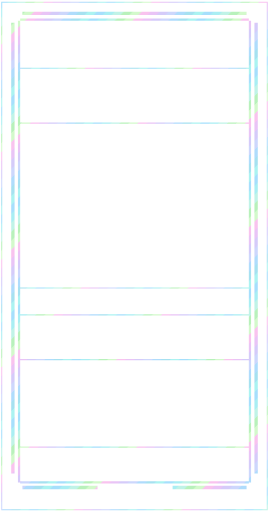
t = 0.00 s
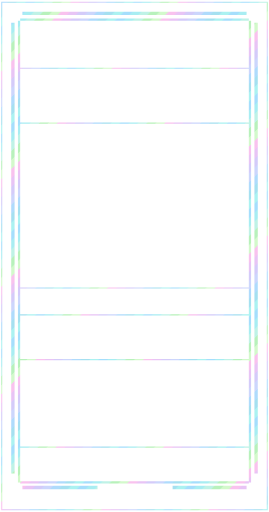
t = 3.00 s
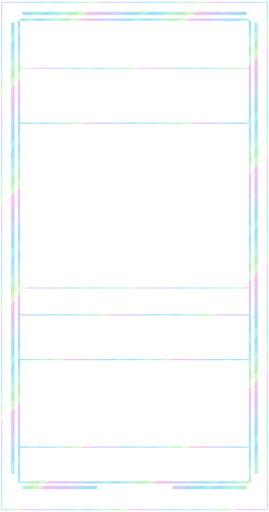
t = 6.00 s
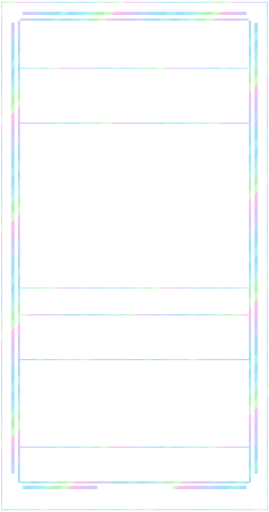
t = 9.00 s

The animated SVG that drew these frames (rendered in a browser with its animation timeline set to each time). Animation: 1 SMIL element (animateTransform=1); frames cover the first 9.00 s, repeats indefinitely.

<svg xmlns="http://www.w3.org/2000/svg" width="1440" height="2736" viewBox="0 0 240 456" shape-rendering="crispEdges"><title>gray foil trim</title><defs><clipPath id="art-clip"><rect x="18" y="110" width="204" height="145" fill="#fff"/></clipPath><clipPath id="body-clip"><path d="M18 18h204v412h-204zM18 110h204v145h-204z" fill-rule="evenodd" clip-rule="evenodd"/></clipPath><clipPath id="trim-clip"><rect x="20" y="10" width="200" height="3" fill="#fff"/><rect x="10" y="20" width="3" height="402" fill="#fff"/><rect x="227" y="20" width="3" height="402" fill="#fff"/><rect x="20" y="433" width="67" height="3" fill="#fff"/><rect x="154" y="433" width="66" height="3" fill="#fff"/><rect x="16" y="18" width="2" height="412" fill="#fff"/><rect x="222" y="18" width="2" height="412" fill="#fff"/><rect x="18" y="16" width="204" height="2" fill="#fff"/><rect x="18" y="429" width="204" height="2" fill="#fff"/><rect x="1" y="1" width="238" height="1" fill="#fff"/><rect x="1" y="454" width="238" height="1" fill="#fff"/><rect x="1" y="2" width="1" height="452" fill="#fff"/><rect x="238" y="2" width="1" height="452" fill="#fff"/><rect x="18" y="60" width="204" height="1" fill="#fff"/><rect x="18" y="109" width="204" height="1" fill="#fff"/><rect x="18" y="256" width="204" height="1" fill="#fff"/><rect x="18" y="280" width="204" height="1" fill="#fff"/><rect x="18" y="320" width="204" height="1" fill="#fff"/><rect x="18" y="398" width="204" height="1" fill="#fff"/></clipPath><clipPath id="outer-clip"><rect x="0" y="0" width="240" height="7" fill="#fff"/><rect x="0" y="7" width="7" height="449" fill="#fff"/><rect x="233" y="7" width="7" height="449" fill="#fff"/><rect x="7" y="449" width="226" height="7" fill="#fff"/></clipPath><pattern id="foil-palette" width="96" height="96" patternUnits="userSpaceOnUse"><polygon points="-96,0 -100,4 -104,8 -108,12 -112,16 -116,20 -120,24 -124,28 -128,32 -132,36 -136,40 -140,44 -144,48 -148,52 -152,56 -156,60 -160,64 -164,68 -168,72 -172,76 -176,80 -180,84 -184,88 -188,92 -192,96 -196,100 -188,100 -184,96 -180,92 -176,88 -172,84 -168,80 -164,76 -160,72 -156,68 -152,64 -148,60 -144,56 -140,52 -136,48 -132,44 -128,40 -124,36 -120,32 -116,28 -112,24 -108,20 -104,16 -100,12 -96,8 -92,4 -88,0" fill="#83d2fb"/><polygon points="-88,0 -92,4 -96,8 -100,12 -104,16 -108,20 -112,24 -116,28 -120,32 -124,36 -128,40 -132,44 -136,48 -140,52 -144,56 -148,60 -152,64 -156,68 -160,72 -164,76 -168,80 -172,84 -176,88 -180,92 -184,96 -188,100 -180,100 -176,96 -172,92 -168,88 -164,84 -160,80 -156,76 -152,72 -148,68 -144,64 -140,60 -136,56 -132,52 -128,48 -124,44 -120,40 -116,36 -112,32 -108,28 -104,24 -100,20 -96,16 -92,12 -88,8 -84,4 -80,0" fill="#87e7ee"/><polygon points="-80,0 -84,4 -88,8 -92,12 -96,16 -100,20 -104,24 -108,28 -112,32 -116,36 -120,40 -124,44 -128,48 -132,52 -136,56 -140,60 -144,64 -148,68 -152,72 -156,76 -160,80 -164,84 -168,88 -172,92 -176,96 -180,100 -172,100 -168,96 -164,92 -160,88 -156,84 -152,80 -148,76 -144,72 -140,68 -136,64 -132,60 -128,56 -124,52 -120,48 -116,44 -112,40 -108,36 -104,32 -100,28 -96,24 -92,20 -88,16 -84,12 -80,8 -76,4 -72,0" fill="#a7eedd"/><polygon points="-72,0 -76,4 -80,8 -84,12 -88,16 -92,20 -96,24 -100,28 -104,32 -108,36 -112,40 -116,44 -120,48 -124,52 -128,56 -132,60 -136,64 -140,68 -144,72 -148,76 -152,80 -156,84 -160,88 -164,92 -168,96 -172,100 -164,100 -160,96 -156,92 -152,88 -148,84 -144,80 -140,76 -136,72 -132,68 -128,64 -124,60 -120,56 -116,52 -112,48 -108,44 -104,40 -100,36 -96,32 -92,28 -88,24 -84,20 -80,16 -76,12 -72,8 -68,4 -64,0" fill="#9deca1"/><polygon points="-64,0 -68,4 -72,8 -76,12 -80,16 -84,20 -88,24 -92,28 -96,32 -100,36 -104,40 -108,44 -112,48 -116,52 -120,56 -124,60 -128,64 -132,68 -136,72 -140,76 -144,80 -148,84 -152,88 -156,92 -160,96 -164,100 -156,100 -152,96 -148,92 -144,88 -140,84 -136,80 -132,76 -128,72 -124,68 -120,64 -116,60 -112,56 -108,52 -104,48 -100,44 -96,40 -92,36 -88,32 -84,28 -80,24 -76,20 -72,16 -68,12 -64,8 -60,4 -56,0" fill="#c2f7b7"/><polygon points="-56,0 -60,4 -64,8 -68,12 -72,16 -76,20 -80,24 -84,28 -88,32 -92,36 -96,40 -100,44 -104,48 -108,52 -112,56 -116,60 -120,64 -124,68 -128,72 -132,76 -136,80 -140,84 -144,88 -148,92 -152,96 -156,100 -148,100 -144,96 -140,92 -136,88 -132,84 -128,80 -124,76 -120,72 -116,68 -112,64 -108,60 -104,56 -100,52 -96,48 -92,44 -88,40 -84,36 -80,32 -76,28 -72,24 -68,20 -64,16 -60,12 -56,8 -52,4 -48,0" fill="#f7abe8"/><polygon points="-48,0 -52,4 -56,8 -60,12 -64,16 -68,20 -72,24 -76,28 -80,32 -84,36 -88,40 -92,44 -96,48 -100,52 -104,56 -108,60 -112,64 -116,68 -120,72 -124,76 -128,80 -132,84 -136,88 -140,92 -144,96 -148,100 -140,100 -136,96 -132,92 -128,88 -124,84 -120,80 -116,76 -112,72 -108,68 -104,64 -100,60 -96,56 -92,52 -88,48 -84,44 -80,40 -76,36 -72,32 -68,28 -64,24 -60,20 -56,16 -52,12 -48,8 -44,4 -40,0" fill="#e0adf2"/><polygon points="-40,0 -44,4 -48,8 -52,12 -56,16 -60,20 -64,24 -68,28 -72,32 -76,36 -80,40 -84,44 -88,48 -92,52 -96,56 -100,60 -104,64 -108,68 -112,72 -116,76 -120,80 -124,84 -128,88 -132,92 -136,96 -140,100 -132,100 -128,96 -124,92 -120,88 -116,84 -112,80 -108,76 -104,72 -100,68 -96,64 -92,60 -88,56 -84,52 -80,48 -76,44 -72,40 -68,36 -64,32 -60,28 -56,24 -52,20 -48,16 -44,12 -40,8 -36,4 -32,0" fill="#c4b7f7"/><polygon points="-32,0 -36,4 -40,8 -44,12 -48,16 -52,20 -56,24 -60,28 -64,32 -68,36 -72,40 -76,44 -80,48 -84,52 -88,56 -92,60 -96,64 -100,68 -104,72 -108,76 -112,80 -116,84 -120,88 -124,92 -128,96 -132,100 -124,100 -120,96 -116,92 -112,88 -108,84 -104,80 -100,76 -96,72 -92,68 -88,64 -84,60 -80,56 -76,52 -72,48 -68,44 -64,40 -60,36 -56,32 -52,28 -48,24 -44,20 -40,16 -36,12 -32,8 -28,4 -24,0" fill="#b9c7fb"/><polygon points="-24,0 -28,4 -32,8 -36,12 -40,16 -44,20 -48,24 -52,28 -56,32 -60,36 -64,40 -68,44 -72,48 -76,52 -80,56 -84,60 -88,64 -92,68 -96,72 -100,76 -104,80 -108,84 -112,88 -116,92 -120,96 -124,100 -116,100 -112,96 -108,92 -104,88 -100,84 -96,80 -92,76 -88,72 -84,68 -80,64 -76,60 -72,56 -68,52 -64,48 -60,44 -56,40 -52,36 -48,32 -44,28 -40,24 -36,20 -32,16 -28,12 -24,8 -20,4 -16,0" fill="#90cefb"/><polygon points="-16,0 -20,4 -24,8 -28,12 -32,16 -36,20 -40,24 -44,28 -48,32 -52,36 -56,40 -60,44 -64,48 -68,52 -72,56 -76,60 -80,64 -84,68 -88,72 -92,76 -96,80 -100,84 -104,88 -108,92 -112,96 -116,100 -108,100 -104,96 -100,92 -96,88 -92,84 -88,80 -84,76 -80,72 -76,68 -72,64 -68,60 -64,56 -60,52 -56,48 -52,44 -48,40 -44,36 -40,32 -36,28 -32,24 -28,20 -24,16 -20,12 -16,8 -12,4 -8,0" fill="#83d5ea"/><polygon points="-8,0 -12,4 -16,8 -20,12 -24,16 -28,20 -32,24 -36,28 -40,32 -44,36 -48,40 -52,44 -56,48 -60,52 -64,56 -68,60 -72,64 -76,68 -80,72 -84,76 -88,80 -92,84 -96,88 -100,92 -104,96 -108,100 -100,100 -96,96 -92,92 -88,88 -84,84 -80,80 -76,76 -72,72 -68,68 -64,64 -60,60 -56,56 -52,52 -48,48 -44,44 -40,40 -36,36 -32,32 -28,28 -24,24 -20,20 -16,16 -12,12 -8,8 -4,4 0,0" fill="#8beeec"/><polygon points="0,0 -4,4 -8,8 -12,12 -16,16 -20,20 -24,24 -28,28 -32,32 -36,36 -40,40 -44,44 -48,48 -52,52 -56,56 -60,60 -64,64 -68,68 -72,72 -76,76 -80,80 -84,84 -88,88 -92,92 -96,96 -100,100 -92,100 -88,96 -84,92 -80,88 -76,84 -72,80 -68,76 -64,72 -60,68 -56,64 -52,60 -48,56 -44,52 -40,48 -36,44 -32,40 -28,36 -24,32 -20,28 -16,24 -12,20 -8,16 -4,12 0,8 4,4 8,0" fill="#83d2fb"/><polygon points="8,0 4,4 0,8 -4,12 -8,16 -12,20 -16,24 -20,28 -24,32 -28,36 -32,40 -36,44 -40,48 -44,52 -48,56 -52,60 -56,64 -60,68 -64,72 -68,76 -72,80 -76,84 -80,88 -84,92 -88,96 -92,100 -84,100 -80,96 -76,92 -72,88 -68,84 -64,80 -60,76 -56,72 -52,68 -48,64 -44,60 -40,56 -36,52 -32,48 -28,44 -24,40 -20,36 -16,32 -12,28 -8,24 -4,20 0,16 4,12 8,8 12,4 16,0" fill="#87e7ee"/><polygon points="16,0 12,4 8,8 4,12 0,16 -4,20 -8,24 -12,28 -16,32 -20,36 -24,40 -28,44 -32,48 -36,52 -40,56 -44,60 -48,64 -52,68 -56,72 -60,76 -64,80 -68,84 -72,88 -76,92 -80,96 -84,100 -76,100 -72,96 -68,92 -64,88 -60,84 -56,80 -52,76 -48,72 -44,68 -40,64 -36,60 -32,56 -28,52 -24,48 -20,44 -16,40 -12,36 -8,32 -4,28 0,24 4,20 8,16 12,12 16,8 20,4 24,0" fill="#a7eedd"/><polygon points="24,0 20,4 16,8 12,12 8,16 4,20 0,24 -4,28 -8,32 -12,36 -16,40 -20,44 -24,48 -28,52 -32,56 -36,60 -40,64 -44,68 -48,72 -52,76 -56,80 -60,84 -64,88 -68,92 -72,96 -76,100 -68,100 -64,96 -60,92 -56,88 -52,84 -48,80 -44,76 -40,72 -36,68 -32,64 -28,60 -24,56 -20,52 -16,48 -12,44 -8,40 -4,36 0,32 4,28 8,24 12,20 16,16 20,12 24,8 28,4 32,0" fill="#9deca1"/><polygon points="32,0 28,4 24,8 20,12 16,16 12,20 8,24 4,28 0,32 -4,36 -8,40 -12,44 -16,48 -20,52 -24,56 -28,60 -32,64 -36,68 -40,72 -44,76 -48,80 -52,84 -56,88 -60,92 -64,96 -68,100 -60,100 -56,96 -52,92 -48,88 -44,84 -40,80 -36,76 -32,72 -28,68 -24,64 -20,60 -16,56 -12,52 -8,48 -4,44 0,40 4,36 8,32 12,28 16,24 20,20 24,16 28,12 32,8 36,4 40,0" fill="#c2f7b7"/><polygon points="40,0 36,4 32,8 28,12 24,16 20,20 16,24 12,28 8,32 4,36 0,40 -4,44 -8,48 -12,52 -16,56 -20,60 -24,64 -28,68 -32,72 -36,76 -40,80 -44,84 -48,88 -52,92 -56,96 -60,100 -52,100 -48,96 -44,92 -40,88 -36,84 -32,80 -28,76 -24,72 -20,68 -16,64 -12,60 -8,56 -4,52 0,48 4,44 8,40 12,36 16,32 20,28 24,24 28,20 32,16 36,12 40,8 44,4 48,0" fill="#f7abe8"/><polygon points="48,0 44,4 40,8 36,12 32,16 28,20 24,24 20,28 16,32 12,36 8,40 4,44 0,48 -4,52 -8,56 -12,60 -16,64 -20,68 -24,72 -28,76 -32,80 -36,84 -40,88 -44,92 -48,96 -52,100 -44,100 -40,96 -36,92 -32,88 -28,84 -24,80 -20,76 -16,72 -12,68 -8,64 -4,60 0,56 4,52 8,48 12,44 16,40 20,36 24,32 28,28 32,24 36,20 40,16 44,12 48,8 52,4 56,0" fill="#e0adf2"/><polygon points="56,0 52,4 48,8 44,12 40,16 36,20 32,24 28,28 24,32 20,36 16,40 12,44 8,48 4,52 0,56 -4,60 -8,64 -12,68 -16,72 -20,76 -24,80 -28,84 -32,88 -36,92 -40,96 -44,100 -36,100 -32,96 -28,92 -24,88 -20,84 -16,80 -12,76 -8,72 -4,68 0,64 4,60 8,56 12,52 16,48 20,44 24,40 28,36 32,32 36,28 40,24 44,20 48,16 52,12 56,8 60,4 64,0" fill="#c4b7f7"/><polygon points="64,0 60,4 56,8 52,12 48,16 44,20 40,24 36,28 32,32 28,36 24,40 20,44 16,48 12,52 8,56 4,60 0,64 -4,68 -8,72 -12,76 -16,80 -20,84 -24,88 -28,92 -32,96 -36,100 -28,100 -24,96 -20,92 -16,88 -12,84 -8,80 -4,76 0,72 4,68 8,64 12,60 16,56 20,52 24,48 28,44 32,40 36,36 40,32 44,28 48,24 52,20 56,16 60,12 64,8 68,4 72,0" fill="#b9c7fb"/><polygon points="72,0 68,4 64,8 60,12 56,16 52,20 48,24 44,28 40,32 36,36 32,40 28,44 24,48 20,52 16,56 12,60 8,64 4,68 0,72 -4,76 -8,80 -12,84 -16,88 -20,92 -24,96 -28,100 -20,100 -16,96 -12,92 -8,88 -4,84 0,80 4,76 8,72 12,68 16,64 20,60 24,56 28,52 32,48 36,44 40,40 44,36 48,32 52,28 56,24 60,20 64,16 68,12 72,8 76,4 80,0" fill="#90cefb"/><polygon points="80,0 76,4 72,8 68,12 64,16 60,20 56,24 52,28 48,32 44,36 40,40 36,44 32,48 28,52 24,56 20,60 16,64 12,68 8,72 4,76 0,80 -4,84 -8,88 -12,92 -16,96 -20,100 -12,100 -8,96 -4,92 0,88 4,84 8,80 12,76 16,72 20,68 24,64 28,60 32,56 36,52 40,48 44,44 48,40 52,36 56,32 60,28 64,24 68,20 72,16 76,12 80,8 84,4 88,0" fill="#83d5ea"/><polygon points="88,0 84,4 80,8 76,12 72,16 68,20 64,24 60,28 56,32 52,36 48,40 44,44 40,48 36,52 32,56 28,60 24,64 20,68 16,72 12,76 8,80 4,84 0,88 -4,92 -8,96 -12,100 -4,100 0,96 4,92 8,88 12,84 16,80 20,76 24,72 28,68 32,64 36,60 40,56 44,52 48,48 52,44 56,40 60,36 64,32 68,28 72,24 76,20 80,16 84,12 88,8 92,4 96,0" fill="#8beeec"/><polygon points="96,0 92,4 88,8 84,12 80,16 76,20 72,24 68,28 64,32 60,36 56,40 52,44 48,48 44,52 40,56 36,60 32,64 28,68 24,72 20,76 16,80 12,84 8,88 4,92 0,96 -4,100 4,100 8,96 12,92 16,88 20,84 24,80 28,76 32,72 36,68 40,64 44,60 48,56 52,52 56,48 60,44 64,40 68,36 72,32 76,28 80,24 84,20 88,16 92,12 96,8 100,4 104,0" fill="#83d2fb"/><polygon points="104,0 100,4 96,8 92,12 88,16 84,20 80,24 76,28 72,32 68,36 64,40 60,44 56,48 52,52 48,56 44,60 40,64 36,68 32,72 28,76 24,80 20,84 16,88 12,92 8,96 4,100 12,100 16,96 20,92 24,88 28,84 32,80 36,76 40,72 44,68 48,64 52,60 56,56 60,52 64,48 68,44 72,40 76,36 80,32 84,28 88,24 92,20 96,16 100,12 104,8 108,4 112,0" fill="#87e7ee"/><polygon points="112,0 108,4 104,8 100,12 96,16 92,20 88,24 84,28 80,32 76,36 72,40 68,44 64,48 60,52 56,56 52,60 48,64 44,68 40,72 36,76 32,80 28,84 24,88 20,92 16,96 12,100 20,100 24,96 28,92 32,88 36,84 40,80 44,76 48,72 52,68 56,64 60,60 64,56 68,52 72,48 76,44 80,40 84,36 88,32 92,28 96,24 100,20 104,16 108,12 112,8 116,4 120,0" fill="#a7eedd"/><polygon points="120,0 116,4 112,8 108,12 104,16 100,20 96,24 92,28 88,32 84,36 80,40 76,44 72,48 68,52 64,56 60,60 56,64 52,68 48,72 44,76 40,80 36,84 32,88 28,92 24,96 20,100 28,100 32,96 36,92 40,88 44,84 48,80 52,76 56,72 60,68 64,64 68,60 72,56 76,52 80,48 84,44 88,40 92,36 96,32 100,28 104,24 108,20 112,16 116,12 120,8 124,4 128,0" fill="#9deca1"/><polygon points="128,0 124,4 120,8 116,12 112,16 108,20 104,24 100,28 96,32 92,36 88,40 84,44 80,48 76,52 72,56 68,60 64,64 60,68 56,72 52,76 48,80 44,84 40,88 36,92 32,96 28,100 36,100 40,96 44,92 48,88 52,84 56,80 60,76 64,72 68,68 72,64 76,60 80,56 84,52 88,48 92,44 96,40 100,36 104,32 108,28 112,24 116,20 120,16 124,12 128,8 132,4 136,0" fill="#c2f7b7"/><polygon points="136,0 132,4 128,8 124,12 120,16 116,20 112,24 108,28 104,32 100,36 96,40 92,44 88,48 84,52 80,56 76,60 72,64 68,68 64,72 60,76 56,80 52,84 48,88 44,92 40,96 36,100 44,100 48,96 52,92 56,88 60,84 64,80 68,76 72,72 76,68 80,64 84,60 88,56 92,52 96,48 100,44 104,40 108,36 112,32 116,28 120,24 124,20 128,16 132,12 136,8 140,4 144,0" fill="#f7abe8"/><polygon points="144,0 140,4 136,8 132,12 128,16 124,20 120,24 116,28 112,32 108,36 104,40 100,44 96,48 92,52 88,56 84,60 80,64 76,68 72,72 68,76 64,80 60,84 56,88 52,92 48,96 44,100 52,100 56,96 60,92 64,88 68,84 72,80 76,76 80,72 84,68 88,64 92,60 96,56 100,52 104,48 108,44 112,40 116,36 120,32 124,28 128,24 132,20 136,16 140,12 144,8 148,4 152,0" fill="#e0adf2"/><polygon points="152,0 148,4 144,8 140,12 136,16 132,20 128,24 124,28 120,32 116,36 112,40 108,44 104,48 100,52 96,56 92,60 88,64 84,68 80,72 76,76 72,80 68,84 64,88 60,92 56,96 52,100 60,100 64,96 68,92 72,88 76,84 80,80 84,76 88,72 92,68 96,64 100,60 104,56 108,52 112,48 116,44 120,40 124,36 128,32 132,28 136,24 140,20 144,16 148,12 152,8 156,4 160,0" fill="#c4b7f7"/><polygon points="160,0 156,4 152,8 148,12 144,16 140,20 136,24 132,28 128,32 124,36 120,40 116,44 112,48 108,52 104,56 100,60 96,64 92,68 88,72 84,76 80,80 76,84 72,88 68,92 64,96 60,100 68,100 72,96 76,92 80,88 84,84 88,80 92,76 96,72 100,68 104,64 108,60 112,56 116,52 120,48 124,44 128,40 132,36 136,32 140,28 144,24 148,20 152,16 156,12 160,8 164,4 168,0" fill="#b9c7fb"/><polygon points="168,0 164,4 160,8 156,12 152,16 148,20 144,24 140,28 136,32 132,36 128,40 124,44 120,48 116,52 112,56 108,60 104,64 100,68 96,72 92,76 88,80 84,84 80,88 76,92 72,96 68,100 76,100 80,96 84,92 88,88 92,84 96,80 100,76 104,72 108,68 112,64 116,60 120,56 124,52 128,48 132,44 136,40 140,36 144,32 148,28 152,24 156,20 160,16 164,12 168,8 172,4 176,0" fill="#90cefb"/><polygon points="176,0 172,4 168,8 164,12 160,16 156,20 152,24 148,28 144,32 140,36 136,40 132,44 128,48 124,52 120,56 116,60 112,64 108,68 104,72 100,76 96,80 92,84 88,88 84,92 80,96 76,100 84,100 88,96 92,92 96,88 100,84 104,80 108,76 112,72 116,68 120,64 124,60 128,56 132,52 136,48 140,44 144,40 148,36 152,32 156,28 160,24 164,20 168,16 172,12 176,8 180,4 184,0" fill="#83d5ea"/><polygon points="184,0 180,4 176,8 172,12 168,16 164,20 160,24 156,28 152,32 148,36 144,40 140,44 136,48 132,52 128,56 124,60 120,64 116,68 112,72 108,76 104,80 100,84 96,88 92,92 88,96 84,100 92,100 96,96 100,92 104,88 108,84 112,80 116,76 120,72 124,68 128,64 132,60 136,56 140,52 144,48 148,44 152,40 156,36 160,32 164,28 168,24 172,20 176,16 180,12 184,8 188,4 192,0" fill="#8beeec"/><polygon points="192,0 188,4 184,8 180,12 176,16 172,20 168,24 164,28 160,32 156,36 152,40 148,44 144,48 140,52 136,56 132,60 128,64 124,68 120,72 116,76 112,80 108,84 104,88 100,92 96,96 92,100 100,100 104,96 108,92 112,88 116,84 120,80 124,76 128,72 132,68 136,64 140,60 144,56 148,52 152,48 156,44 160,40 164,36 168,32 172,28 176,24 180,20 184,16 188,12 192,8 196,4 200,0" fill="#83d2fb"/></pattern></defs><g clip-path="url(#trim-clip)" opacity="0.72"><g data-foil-shift="1"><animateTransform attributeName="transform" type="translate" values="0 0;96 0" dur="12s" repeatCount="indefinite"/><rect x="-240" y="-240" width="720" height="936" fill="url(#foil-palette)"/></g></g></svg>
